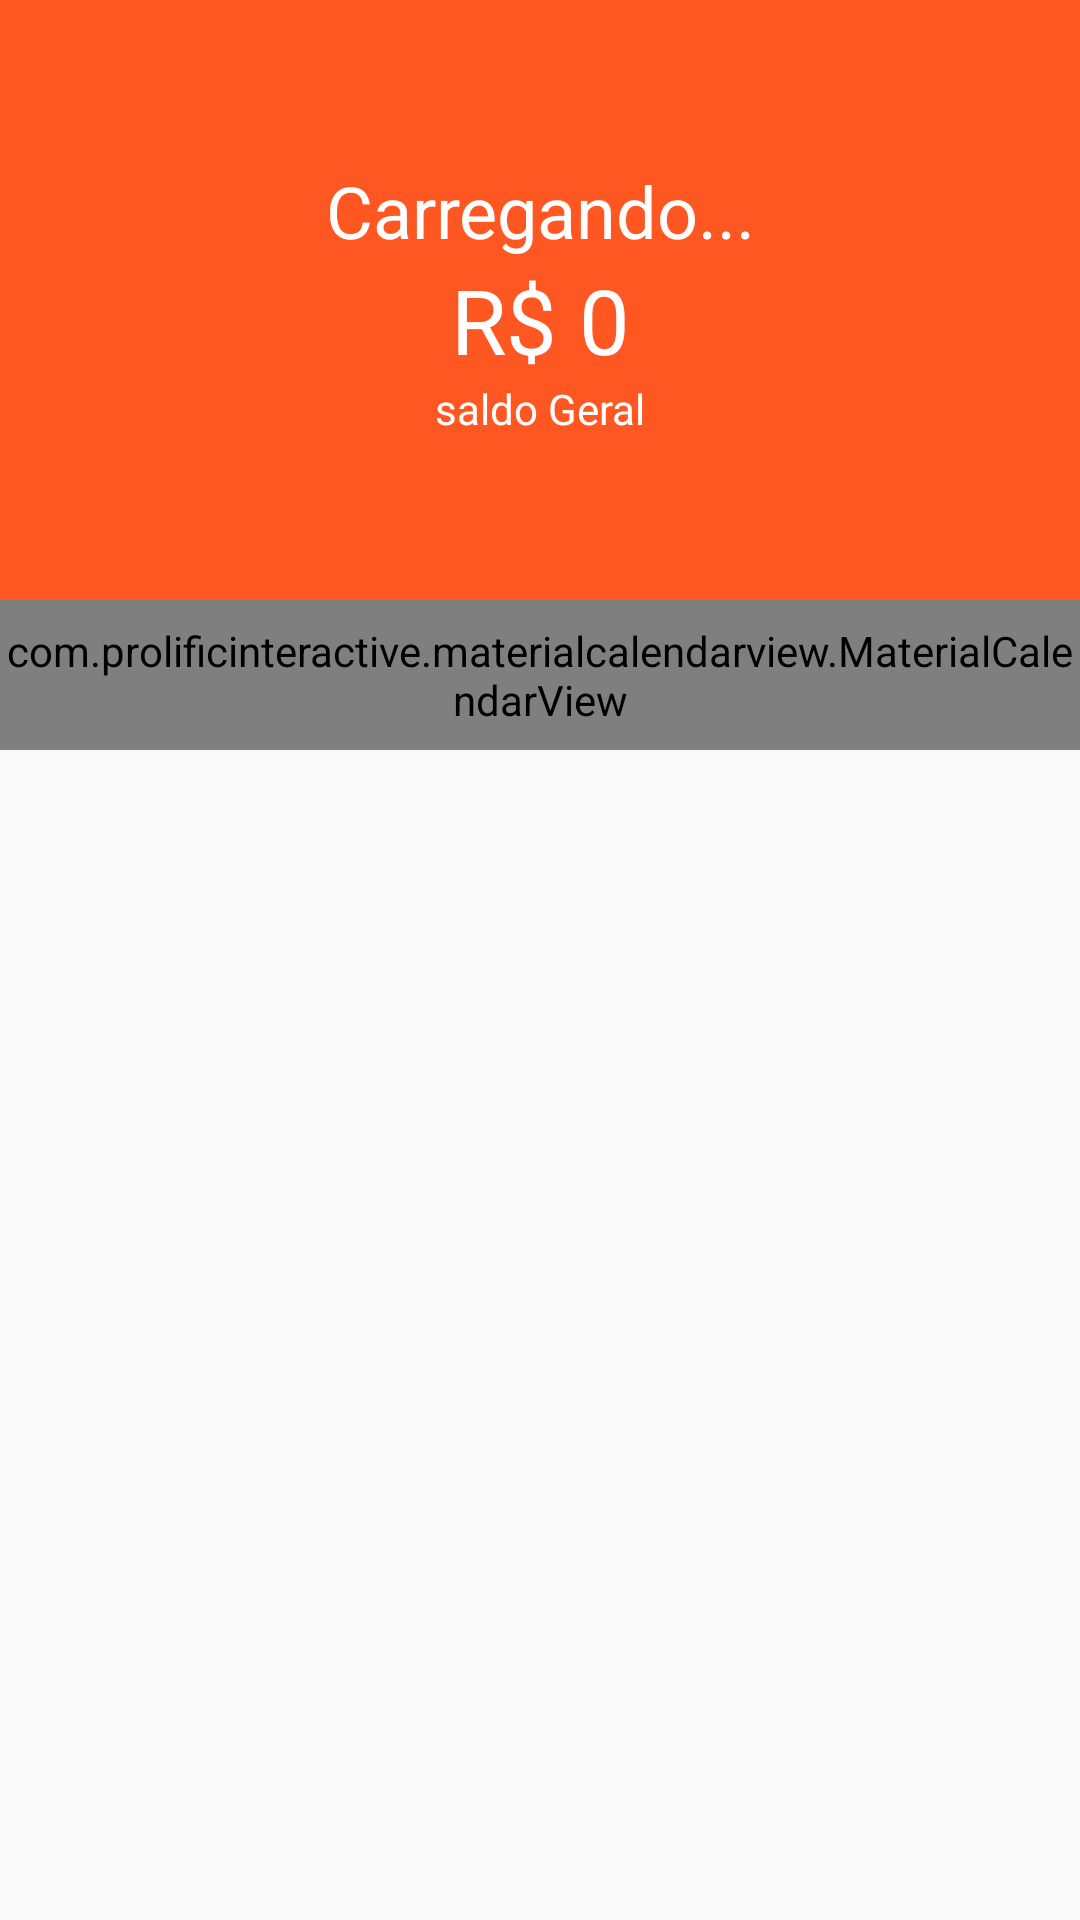

Write the Android layout XML for this screen, with the resource values it uses.
<!-- AndroidManifest.xml: application theme AppTheme -->
<!-- res/layout/content_principal.xml -->
<?xml version="1.0" encoding="utf-8"?>
<LinearLayout xmlns:android="http://schemas.android.com/apk/res/android"
    xmlns:app="http://schemas.android.com/apk/res-auto"
    xmlns:tools="http://schemas.android.com/tools"
    android:layout_width="match_parent"
    android:layout_height="match_parent"
    app:layout_behavior="@string/appbar_scrolling_view_behavior"
    tools:context=".activity.PrincipalActivity"
    tools:showIn="@layout/activity_principal"
    android:orientation="vertical">

    <LinearLayout
        android:layout_width="match_parent"
        android:layout_height="200dp"
        android:background="@color/colorPrimary"
        android:gravity="center"
        android:orientation="vertical"
        app:layout_constraintEnd_toEndOf="parent"
        app:layout_constraintStart_toStartOf="parent"
        app:layout_constraintTop_toTopOf="parent">

        <TextView
            android:id="@+id/textSaudacao"
            android:layout_width="match_parent"
            android:layout_height="wrap_content"
            android:gravity="center"
            android:text="Carregando..."
            android:textAlignment="center"
            android:textColor="@android:color/white"
            android:textSize="24sp" />

        <TextView
            android:id="@+id/textSaldo"
            android:layout_width="match_parent"
            android:layout_height="wrap_content"
            android:gravity="center"
            android:text="R$ 0"
            android:textAlignment="center"
            android:textColor="@android:color/white"
            android:textSize="30sp" />

        <TextView
            android:id="@+id/textView12"
            android:layout_width="match_parent"
            android:layout_height="wrap_content"
            android:gravity="center"
            android:text="saldo Geral"
            android:textAlignment="center"
            android:textColor="@android:color/white"
            android:textSize="14sp" />
    </LinearLayout>

    <com.prolificinteractive.materialcalendarview.MaterialCalendarView
        android:id="@+id/calendarView"
        android:layout_width="match_parent"
        android:layout_height="50dp"
        app:mcv_selectionColor="#00F"
        app:mcv_showOtherDates="all"
        app:mcv_tileSize="50dp"
        />

    <androidx.recyclerview.widget.RecyclerView
        android:id="@+id/recyclerMovimentos"
        android:layout_width="match_parent"
        android:layout_height="match_parent" />
</LinearLayout>
<!-- res/layout/activity_principal.xml (included above) -->
<?xml version="1.0" encoding="utf-8"?>
<androidx.coordinatorlayout.widget.CoordinatorLayout xmlns:android="http://schemas.android.com/apk/res/android"
    xmlns:app="http://schemas.android.com/apk/res-auto"
    xmlns:fab="http://schemas.android.com/apk/res-auto"
    xmlns:tools="http://schemas.android.com/tools"
    android:layout_width="match_parent"
    android:layout_height="match_parent"
    tools:context=".activity.PrincipalActivity">

    <com.google.android.material.appbar.AppBarLayout
        android:layout_width="match_parent"
        android:layout_height="wrap_content"
        android:theme="@style/AppTheme.AppBarOverlay"
        app:elevation="0dp">

        <androidx.appcompat.widget.Toolbar
            android:id="@+id/toolbar"
            android:layout_width="match_parent"
            android:layout_height="?attr/actionBarSize"
            android:background="?attr/colorPrimary"
            app:popupTheme="@style/AppTheme.PopupOverlay" />

    </com.google.android.material.appbar.AppBarLayout>

    <include layout="@layout/content_principal" />

    <com.github.clans.fab.FloatingActionMenu
        android:layout_width="wrap_content"
        android:layout_height="wrap_content"
        android:layout_gravity="end|bottom"
        android:layout_margin="10dp"
        app:menu_colorNormal="@color/colorAccent"
        app:menu_colorPressed="@color/colorPrimary"
        >

        <com.github.clans.fab.FloatingActionButton
            android:id="@+id/despesas_menu"
            android:layout_width="wrap_content"
            android:layout_height="wrap_content"
            android:onClick="addDespesas"
            android:src="@drawable/fab_add"
            fab:fab_colorNormal="@color/colorPrimaryDespesas"
            fab:fab_label="Despesas" />

        <com.github.clans.fab.FloatingActionButton
            android:id="@+id/Entrada_menu"
            android:layout_width="wrap_content"
            android:layout_height="wrap_content"
            android:onClick="addEntrada"
            android:src="@drawable/fab_add"
            fab:fab_colorNormal="@color/colorPrimaryEntrada"
            fab:fab_label="Entrada" />


    </com.github.clans.fab.FloatingActionMenu>

</androidx.coordinatorlayout.widget.CoordinatorLayout>
<!-- resources referenced by this layout -->
<resources>
  <color name="colorAccent">#ff706a</color>
  <color name="colorPrimary">#FF5722</color>
  <color name="colorPrimaryDespesas">#FF706a</color>
  <color name="colorPrimaryEntrada">#00D39E</color>
  <style name="AppTheme.AppBarOverlay" parent="ThemeOverlay.AppCompat.Dark.ActionBar" />
  <style name="AppTheme.PopupOverlay" parent="ThemeOverlay.AppCompat.Light" />
  <style name="AppTheme" parent="Theme.AppCompat.Light.DarkActionBar">
          
          <item name="colorPrimary">@color/colorPrimary</item>
          <item name="colorPrimaryDark">@color/colorPrimaryDark</item>
          <item name="colorAccent">@color/colorAccent</item>
      </style>
  <color name="colorPrimaryDark">#E1FF5722</color>
</resources>
